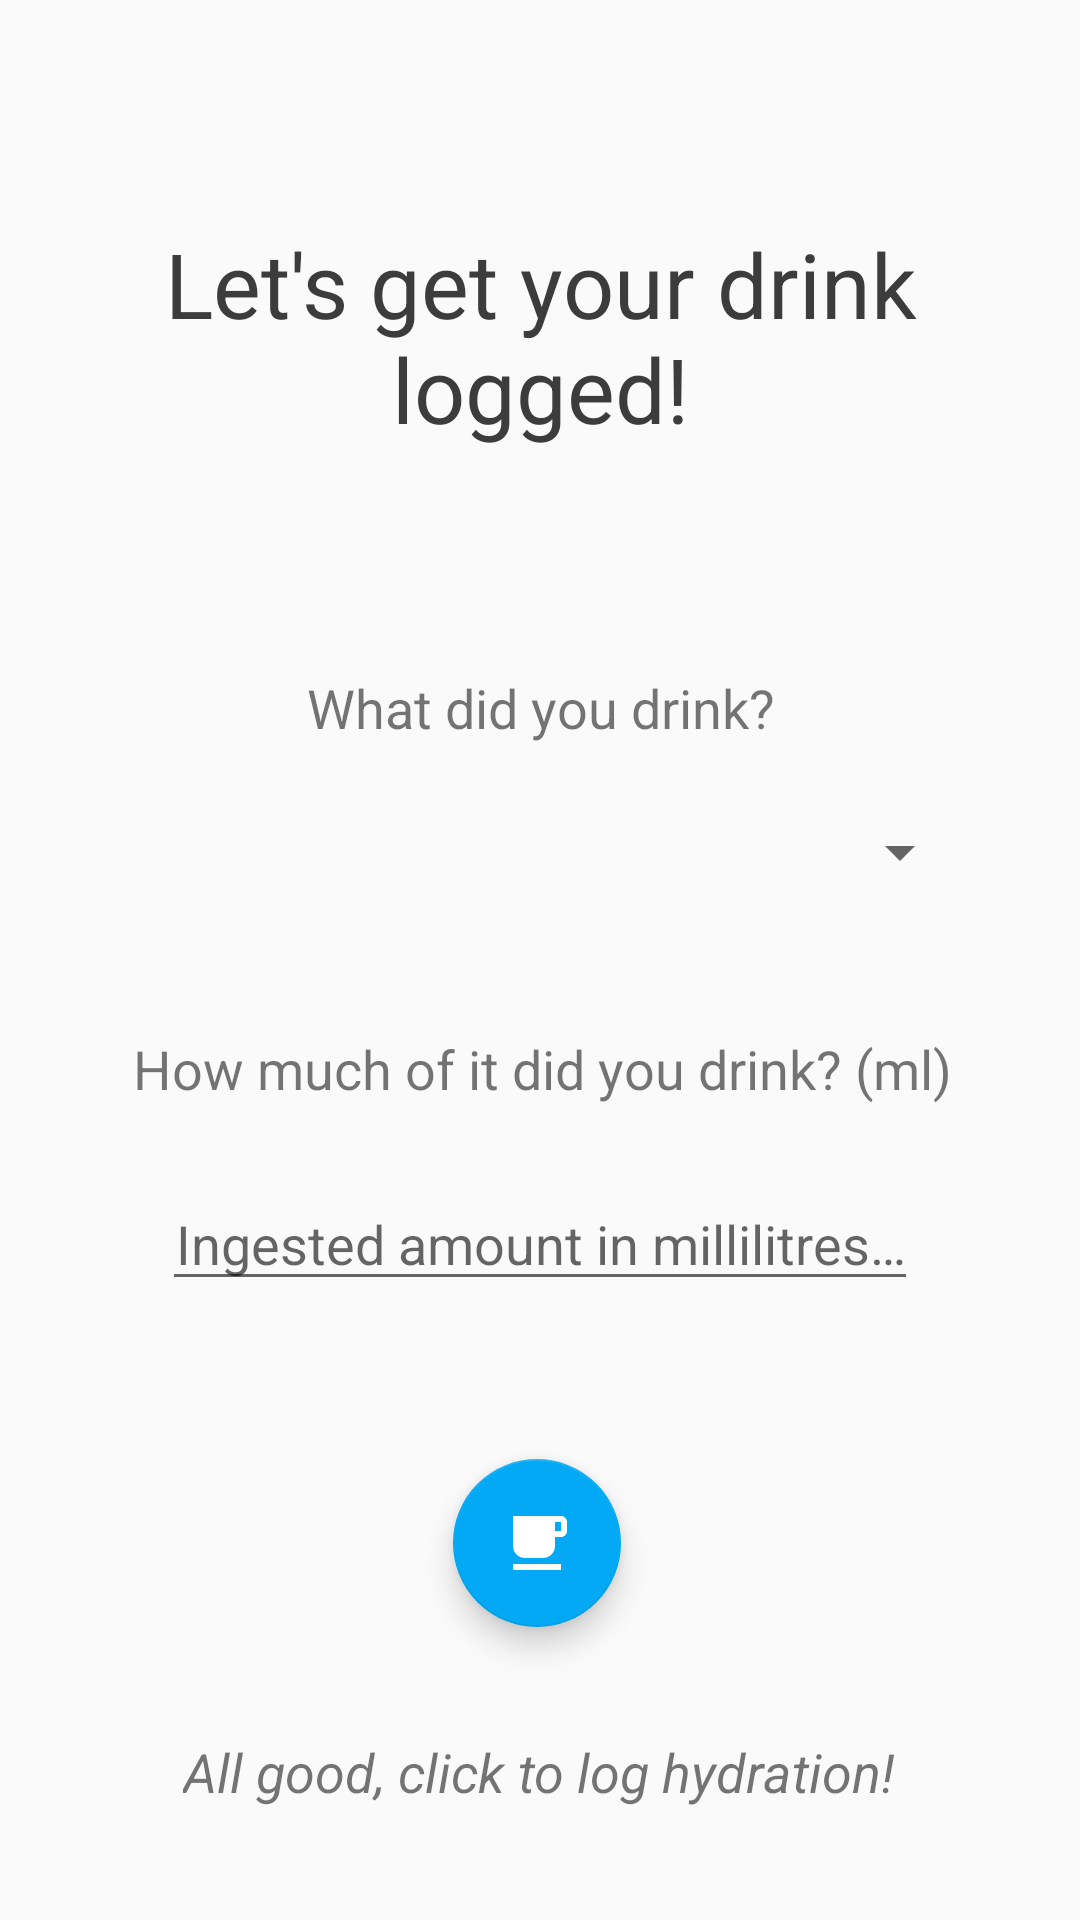

Reconstruct the res/layout file that produces this screen, plus the resources it refers to.
<!-- AndroidManifest.xml: application theme AppTheme -->
<!-- res/layout/activity_new_hydration_record.xml -->
<?xml version="1.0" encoding="utf-8"?>
<androidx.constraintlayout.widget.ConstraintLayout xmlns:android="http://schemas.android.com/apk/res/android"
  xmlns:app="http://schemas.android.com/apk/res-auto"
  xmlns:tools="http://schemas.android.com/tools"
  android:layout_width="match_parent"
  android:layout_height="match_parent"
  tools:context=".ui.activities.NewHydrationRecordActivity">
  <TextView
    android:id="@+id/hydrationRecordActivityTitle"
    android:layout_width="0dp"
    android:layout_height="wrap_content"
    android:text="@string/hydration_record_title"
    android:textAlignment="center"
    android:textColor="@color/colorText"
    android:textSize="30sp"
    app:layout_constraintBottom_toTopOf="@+id/ingestedLiquidTypeDescription"
    app:layout_constraintEnd_toStartOf="@+id/rightGuideline"
    app:layout_constraintHorizontal_bias="0.0"
    app:layout_constraintStart_toStartOf="@+id/leftGuideline"
    app:layout_constraintTop_toTopOf="parent" />
  <TextView
    android:id="@+id/ingestedLiquidTypeDescription"
    android:layout_width="wrap_content"
    android:layout_height="wrap_content"
    android:layout_marginBottom="24dp"
    android:text="@string/hydration_record_ingested_liquid_type"
    android:textAlignment="center"
    android:textSize="18sp"
    app:layout_constraintBottom_toTopOf="@+id/ingestedLiquidTypeInput"
    app:layout_constraintEnd_toStartOf="@+id/rightGuideline"
    app:layout_constraintStart_toStartOf="@+id/leftGuideline" />
  <Spinner
    android:id="@+id/ingestedLiquidTypeInput"
    android:layout_width="288dp"
    android:layout_height="wrap_content"
    android:layout_marginBottom="24dp"
    app:layout_constraintBottom_toTopOf="@+id/verticalCenterGuideline"
    app:layout_constraintEnd_toStartOf="@+id/rightGuideline"
    app:layout_constraintStart_toStartOf="@+id/leftGuideline" />
  <TextView
    android:id="@+id/ingestedLiquidAmountDescription"
    android:layout_width="wrap_content"
    android:layout_height="wrap_content"
    android:layout_marginTop="24dp"
    android:text="@string/hydration_record_ingested_liquid_amount"
    android:textAlignment="center"
    android:textSize="18sp"
    app:layout_constraintEnd_toStartOf="@+id/rightGuideline"
    app:layout_constraintHorizontal_bias="0.461"
    app:layout_constraintStart_toStartOf="@+id/leftGuideline"
    app:layout_constraintTop_toTopOf="@+id/verticalCenterGuideline" />
  <EditText
    android:id="@+id/ingestedLiquidAmount"
    android:layout_width="0dp"
    android:layout_height="wrap_content"
    android:layout_marginTop="24dp"
    android:ems="10"
    android:hint="@string/ingestion_amount_hint"
    android:inputType="number"
    android:textAlignment="center"
    app:layout_constraintEnd_toStartOf="@+id/rightGuideline"
    app:layout_constraintHorizontal_bias="0.0"
    app:layout_constraintStart_toStartOf="@+id/leftGuideline"
    app:layout_constraintTop_toBottomOf="@+id/ingestedLiquidAmountDescription" />
  <com.google.android.material.floatingactionbutton.FloatingActionButton
    android:id="@+id/saveHydrationRecordButton"
    android:layout_width="wrap_content"
    android:layout_height="wrap_content"
    android:clickable="true"
    android:onClick="handleSaveButtonClick"
    app:backgroundTint="@color/colorPrimary"
    app:layout_constraintBottom_toBottomOf="parent"
    app:layout_constraintEnd_toStartOf="@+id/rightGuideline"
    app:layout_constraintHorizontal_bias="0.495"
    app:layout_constraintStart_toStartOf="@+id/leftGuideline"
    app:layout_constraintTop_toBottomOf="@+id/ingestedLiquidAmount"
    app:layout_constraintVertical_bias="0.35000002"
    app:srcCompat="@drawable/ic_baseline_free_breakfast_24" />
  <TextView
    android:id="@+id/saveHydrationRecordHint"
    android:textStyle="italic"
    android:layout_width="wrap_content"
    android:layout_height="wrap_content"
    android:layout_marginTop="36dp"
    android:text="@string/hydration_record_save_hint"
    android:textAlignment="center"
    android:textSize="18sp"
    app:layout_constraintEnd_toStartOf="@+id/rightGuideline"
    app:layout_constraintHorizontal_bias="0.492"
    app:layout_constraintStart_toStartOf="@+id/leftGuideline"
    app:layout_constraintTop_toBottomOf="@+id/saveHydrationRecordButton" />
  <androidx.constraintlayout.widget.Guideline
    android:id="@+id/leftGuideline"
    android:layout_width="wrap_content"
    android:layout_height="wrap_content"
    android:orientation="vertical"
    app:layout_constraintGuide_percent="0.15" />
  <androidx.constraintlayout.widget.Guideline
    android:id="@+id/rightGuideline"
    android:layout_width="wrap_content"
    android:layout_height="wrap_content"
    android:orientation="vertical"
    app:layout_constraintGuide_percent="0.85" />
  <androidx.constraintlayout.widget.Guideline
    android:id="@+id/verticalCenterGuideline"
    android:layout_width="wrap_content"
    android:layout_height="wrap_content"
    android:orientation="horizontal"
    app:layout_constraintGuide_percent="0.5" />
</androidx.constraintlayout.widget.ConstraintLayout>
<!-- resources referenced by this layout -->
<resources>
  <color name="colorPrimary">#03A9F4</color>
  <color name="colorText">#3C3C3C</color>
  <!-- drawable ic_baseline_free_breakfast_24 (drawable) -->
  <vector android:height="64dp" android:tint="#FFFFFF"
      android:viewportHeight="24" android:viewportWidth="24"
      android:width="64dp" xmlns:android="http://schemas.android.com/apk/res/android">
      <path android:fillColor="@android:color/white" android:pathData="M20,3L4,3v10c0,2.21 1.79,4 4,4h6c2.21,0 4,-1.79 4,-4v-3h2c1.11,0 2,-0.9 2,-2L22,5c0,-1.11 -0.89,-2 -2,-2zM20,8h-2L18,5h2v3zM4,19h16v2L4,21z"/>
  </vector>
  <string name="hydration_record_ingested_liquid_amount">How much of it did you drink? (ml)</string>
  <string name="hydration_record_ingested_liquid_type">What did you drink?</string>
  <string name="hydration_record_save_hint">All good, click to log hydration!</string>
  <string name="hydration_record_title">Let\'s get your drink logged!</string>
  <string name="ingestion_amount_hint">Ingested amount in millilitres…</string>
  <style name="AppTheme" parent="Theme.AppCompat.Light.DarkActionBar">
          
          <item name="colorPrimary">@color/colorPrimary</item>
          <item name="colorPrimaryDark">@color/colorPrimaryDark</item>
          <item name="colorAccent">@color/colorAccent</item>
      </style>
  <color name="colorPrimaryDark">#03A9F4</color>
  <color name="colorAccent">#34BFFD</color>
</resources>
